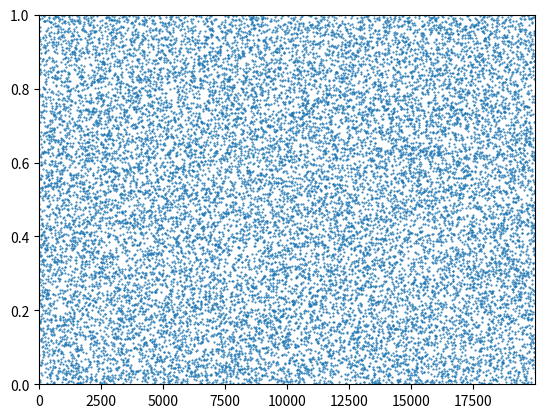
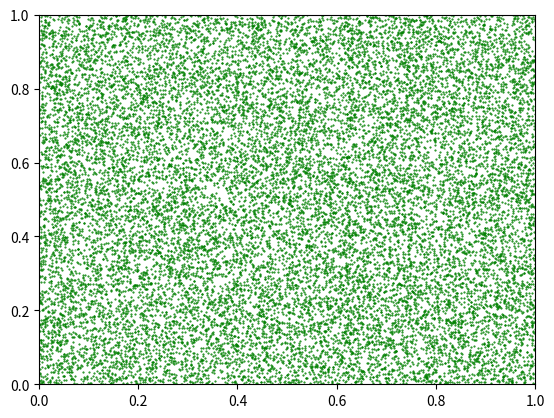
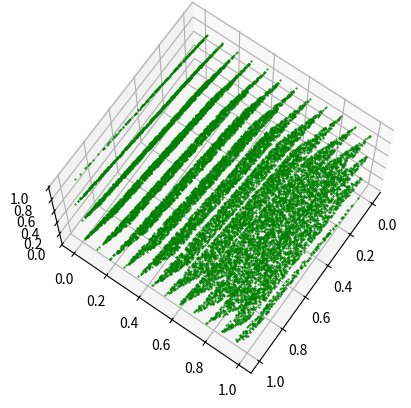

These charts were generated, in order, by the following Python code:
from random import randint
from scipy import stats
import pandas as pd
import numpy as np
import matplotlib.pyplot as plt
from mpl_toolkits.mplot3d import Axes3D
from matplotlib import interactive

def middle_square(seed,N=100):
    s = []
    num = seed
    for i in range(0,N):
        num = int(str(num * num).zfill(8)[2:6])
        s.append(num/10000)
    return s

#GCL
class LCG:
	def __init__(self,a,c,m):
		self.a = a
		self.c = c
		self.m = m

	def gen(self, seed, N=100):
		self.s = []
		self.seed = seed
		self.N = N

		num = seed
		for i in range(1,N):
			num = (self.a*num + self.c) % self.m
			self.s.append(num/self.m)
		return self.s

	def freq_analysis(self):
		plt.plot(self.s,'.',markersize=1.0)
		plt.xlim(0,len(self.s))
		plt.ylim(0,1)
		plt.show()

	def chi_squared(self, k=10, alpha=0.95):
		obs = pd.DataFrame(self.s, columns=['counts'])

		#Armo las categorias para test chi-cuadrado
		ranges = [i/k for i in range(k+1)]
		obs = obs.groupby(pd.cut(obs['counts'], ranges)).count()

		#Tabla de contingencia con valores uniformes de referencia
		cross = np.array([obs['counts'], [num//k]*k])

		chi2_stat, p_value, dof, expected_table = stats.chi2_contingency(cross)
		threshold = stats.chi2.ppf(alpha, dof)
		return chi2_stat, p_value, threshold, alpha


def spectral_test(G,seed,N=100):
	'''
		Test espectral en el plano: se trata de ver si  las secuencias generadas
		por la tupla (u_i,u_i+1) son independientes o si forman patrones
	'''
	x = G.gen(seed, N)
	y = G.gen(seed+1, N)	
	
	fig = plt.figure()
	plt.plot(x,y,'.g',markersize=1.0)

	plt.xlim(0,1)
	plt.ylim(0,1)	
	plt.show()

def cubic_spectral_test(G,seed,N=100):
	'''
		Test espectral en el cubo: se trata de ver si  las secuencias generadas
		por la tupla (u_i,u_i+1,u_i+2) son independientes o si forman patrones
	'''
	x = G.gen(3423,N)
	y = G.gen(23,N)	
	z = G.gen(1233,N)	
	
	fig = plt.figure()
	ax = plt.axes(projection='3d')
	plt.plot(x,y,z,'.g',markersize=1.0)

	ax.view_init(70, 35)	
	plt.show()


if __name__ == "__main__":

	num = 20000
	seed = 1022
	a1 = 7**5
	c1 = 0
	m1 = 2**31 - 1

	G1 = LCG(a1,c1,m1)
	G1.gen(seed,num)
	G1.freq_analysis()
	chi2, p, _, alpha = G1.chi_squared()
	print(f'chi2: {chi2} \np: {p} \nalpha: {alpha}')

	spectral_test(G1,seed,num)
	cubic_spectral_test(G1,seed,num)
	